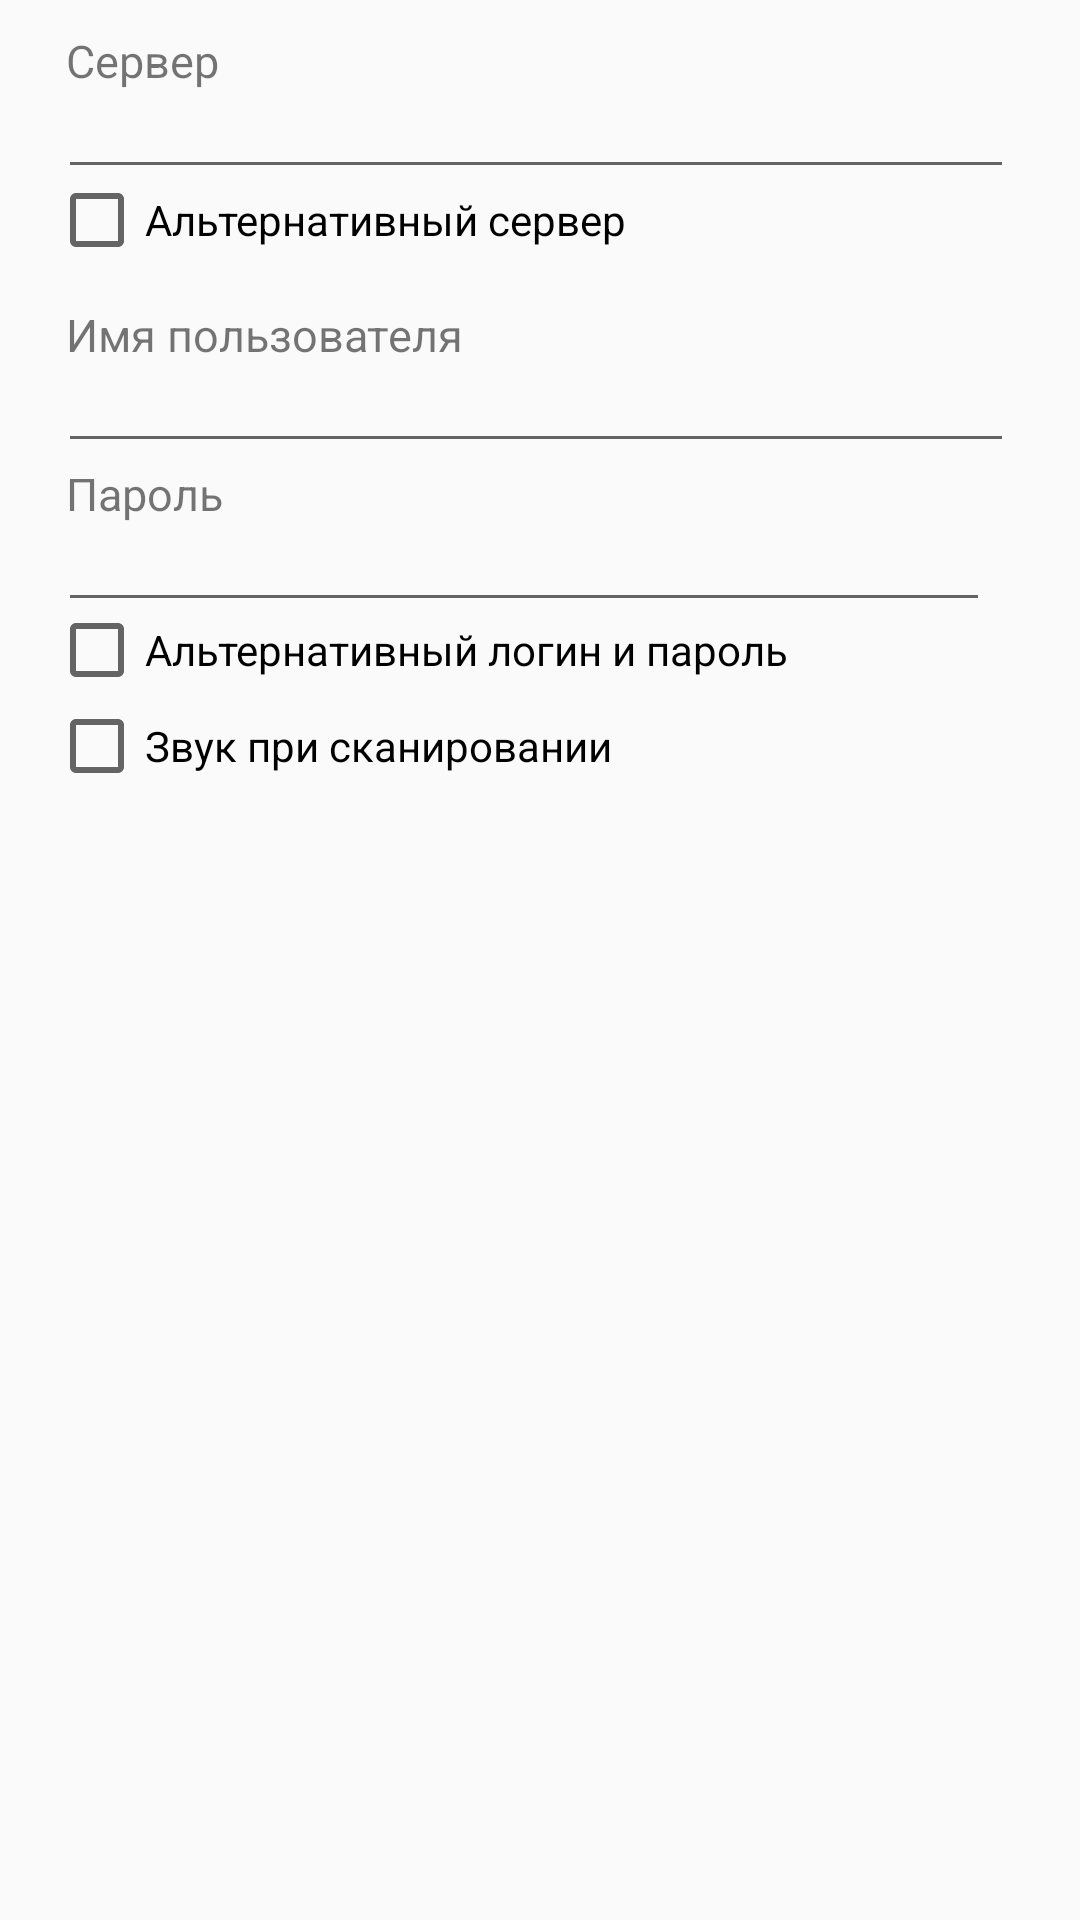

Write the Android layout XML for this screen, with the resource values it uses.
<!-- AndroidManifest.xml: application theme AppTheme -->
<!-- res/layout/fragment_settings.xml -->
<?xml version="1.0" encoding="utf-8"?>
<FrameLayout xmlns:android="http://schemas.android.com/apk/res/android"
             android:layout_width="match_parent"
             android:layout_height="wrap_content"
             android:orientation="vertical">

    <LinearLayout
        android:layout_width="match_parent"
        android:layout_height="wrap_content"
        android:layout_marginBottom="10dp"
        android:layout_marginEnd="22dp"
        android:layout_marginStart="22dp"
        android:layout_marginTop="10dp"
        android:orientation="vertical">

        <TextView
            android:layout_width="wrap_content"
            android:layout_height="wrap_content"
            android:text="@string/server"
            android:textSize="15sp"/>

        <EditText
            android:maxLines="1"
            android:id="@+id/server"
            android:layout_width="match_parent"
            android:layout_height="wrap_content"
            android:layout_marginLeft="-3dp"
            android:layout_marginTop="-9dp"
            android:hint=""/>

        <CheckBox
            android:id="@+id/use_alt_server"
            android:layout_width="wrap_content"
            android:layout_height="wrap_content"
            android:layout_marginLeft="-6dp"
            android:layout_marginTop="-6dp"
            android:text="@string/use_alternative_server"/>

        <TextView
            android:layout_width="wrap_content"
            android:layout_height="wrap_content"
            android:layout_marginTop="12dp"
            android:text="@string/username"
            android:textSize="15sp"/>

        <EditText
            android:id="@+id/username"
            android:layout_width="match_parent"
            android:layout_height="wrap_content"
            android:layout_marginLeft="-3dp"
            android:layout_marginTop="-9dp"
            android:hint=""/>

        <TextView
            android:layout_width="wrap_content"
            android:layout_height="wrap_content"
            android:text="@string/password"
            android:textSize="15sp"/>

        <LinearLayout
            android:layout_width="match_parent"
            android:layout_height="wrap_content"
            android:layout_marginLeft="-3dp"
            android:layout_marginTop="-9dp">

            <EditText
                android:id="@+id/password"
                android:layout_width="0dp"
                android:layout_height="wrap_content"
                android:layout_weight="1"
                android:hint=""
                android:inputType="textPassword"/>

            <android.support.v7.widget.AppCompatImageView
                android:id="@+id/eye_password"
                android:layout_width="wrap_content"
                android:layout_height="wrap_content"
                android:layout_gravity="center"
                android:layout_marginLeft="4dp"
                android:layout_marginRight="4dp"
                android:src="@drawable/eye_on"/>

        </LinearLayout>

        <CheckBox
            android:id="@+id/use_alt_username_and_password"
            android:layout_width="wrap_content"
            android:layout_height="wrap_content"
            android:layout_marginLeft="-6dp"
            android:layout_marginTop="-7dp"
            android:text="@string/use_alternative_username_and_password"/>

        <CheckBox
            android:id="@+id/use_sound"
            android:layout_width="wrap_content"
            android:layout_height="wrap_content"
            android:layout_marginLeft="-6dp"
            android:text="@string/sound_at_recognition"/>

    </LinearLayout>

</FrameLayout>
<!-- resources referenced by this layout -->
<resources>
  <string name="password">Пароль</string>
  <string name="server">Сервер</string>
  <string name="sound_at_recognition">Звук при сканировании</string>
  <string name="use_alternative_server">Альтернативный сервер</string>
  <string name="use_alternative_username_and_password">Альтернативный логин и пароль</string>
  <string name="username">Имя пользователя</string>
  <style name="AppTheme" parent="Theme.AppCompat.DayNight.NoActionBar">
          <item name="colorPrimary">@color/colorPrimary</item>
          <item name="colorPrimaryDark">@color/colorTopLine</item>
          <item name="colorAccent">@color/colorAccent</item>
      </style>
  <color name="colorPrimary">#3F51B5</color>
  <color name="colorTopLine">#171D2B</color>
  <color name="colorAccent">#009688</color>
</resources>
